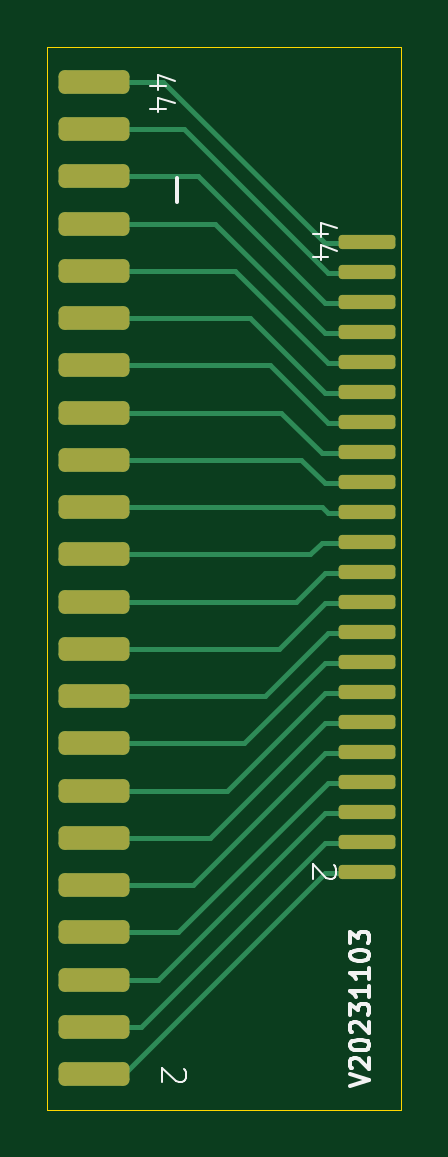
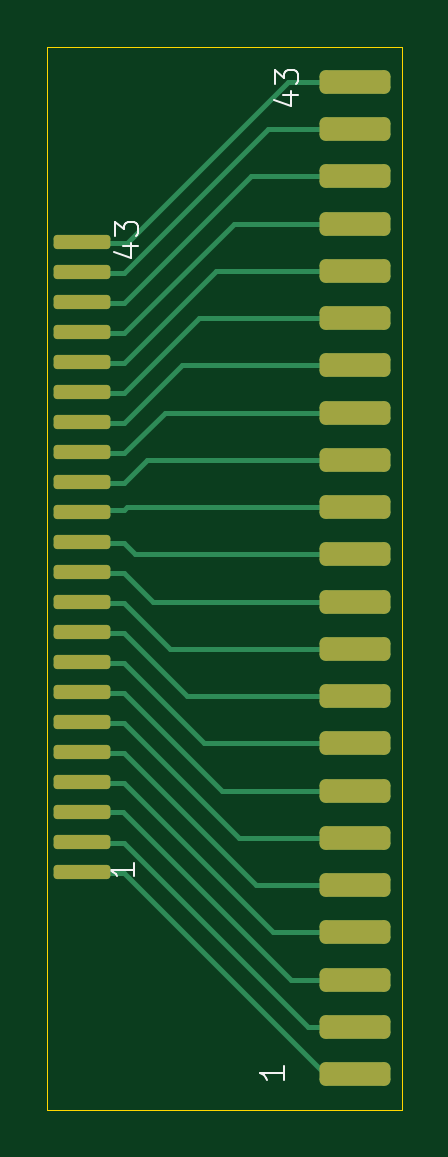
Circuit board: 11 layer files. Board 15.0 x 45.0 mm.
- bottom_copper: sd_ide_connector_final-B_Cu.gbl (7258 bytes)
- bottom_mask: sd_ide_connector_final-B_Mask.gbs (2626 bytes)
- paste: sd_ide_connector_final-B_Paste.gbp (2621 bytes)
- bottom_silk: sd_ide_connector_final-B_Silkscreen.gbo (4756 bytes)
- outline: sd_ide_connector_final-Edge_Cuts.gm1 (749 bytes)
- top_copper: sd_ide_connector_final-F_Cu.gtl (6980 bytes)
- top_mask: sd_ide_connector_final-F_Mask.gts (2402 bytes)
- paste: sd_ide_connector_final-F_Paste.gtp (2397 bytes)
- top_silk: sd_ide_connector_final-F_Silkscreen.gto (9020 bytes)
- drill: sd_ide_connector_final-NPTH.drl (285 bytes)
- drill: sd_ide_connector_final-PTH.drl (281 bytes)

=== bottom_copper: sd_ide_connector_final-B_Cu.gbl (7258 bytes, source omitted) ===
=== bottom_mask: sd_ide_connector_final-B_Mask.gbs (2626 bytes, source withheld) ===
=== paste: sd_ide_connector_final-B_Paste.gbp (2621 bytes, source withheld) ===
=== bottom_silk: sd_ide_connector_final-B_Silkscreen.gbo ===
G04 #@! TF.GenerationSoftware,KiCad,Pcbnew,7.0.1*
G04 #@! TF.CreationDate,2023-11-08T22:06:18+01:00*
G04 #@! TF.ProjectId,sd_ide_connector,73645f69-6465-45f6-936f-6e6e6563746f,rev?*
G04 #@! TF.SameCoordinates,Original*
G04 #@! TF.FileFunction,Legend,Bot*
G04 #@! TF.FilePolarity,Positive*
%FSLAX46Y46*%
G04 Gerber Fmt 4.6, Leading zero omitted, Abs format (unit mm)*
G04 Created by KiCad (PCBNEW 7.0.1) date 2023-11-08 22:06:18*
%MOMM*%
%LPD*%
G01*
G04 APERTURE LIST*
G04 Aperture macros list*
%AMRoundRect*
0 Rectangle with rounded corners*
0 $1 Rounding radius*
0 $2 $3 $4 $5 $6 $7 $8 $9 X,Y pos of 4 corners*
0 Add a 4 corners polygon primitive as box body*
4,1,4,$2,$3,$4,$5,$6,$7,$8,$9,$2,$3,0*
0 Add four circle primitives for the rounded corners*
1,1,$1+$1,$2,$3*
1,1,$1+$1,$4,$5*
1,1,$1+$1,$6,$7*
1,1,$1+$1,$8,$9*
0 Add four rect primitives between the rounded corners*
20,1,$1+$1,$2,$3,$4,$5,0*
20,1,$1+$1,$4,$5,$6,$7,0*
20,1,$1+$1,$6,$7,$8,$9,0*
20,1,$1+$1,$8,$9,$2,$3,0*%
G04 Aperture macros list end*
%ADD10C,0.100000*%
%ADD11RoundRect,0.150000X1.050000X0.150000X-1.050000X0.150000X-1.050000X-0.150000X1.050000X-0.150000X0*%
%ADD12RoundRect,0.150000X-1.050000X-0.150000X1.050000X-0.150000X1.050000X0.150000X-1.050000X0.150000X0*%
%ADD13RoundRect,0.250000X1.250000X0.250000X-1.250000X0.250000X-1.250000X-0.250000X1.250000X-0.250000X0*%
%ADD14RoundRect,0.250000X-1.250000X-0.250000X1.250000X-0.250000X1.250000X0.250000X-1.250000X0.250000X0*%
G04 APERTURE END LIST*
D10*
X31813047Y-28452333D02*
X31146380Y-28452333D01*
X32194000Y-28690428D02*
X31479714Y-28928523D01*
X31479714Y-28928523D02*
X31479714Y-28309476D01*
X32146380Y-28023761D02*
X32146380Y-27404714D01*
X32146380Y-27404714D02*
X31765428Y-27738047D01*
X31765428Y-27738047D02*
X31765428Y-27595190D01*
X31765428Y-27595190D02*
X31717809Y-27499952D01*
X31717809Y-27499952D02*
X31670190Y-27452333D01*
X31670190Y-27452333D02*
X31574952Y-27404714D01*
X31574952Y-27404714D02*
X31336857Y-27404714D01*
X31336857Y-27404714D02*
X31241619Y-27452333D01*
X31241619Y-27452333D02*
X31194000Y-27499952D01*
X31194000Y-27499952D02*
X31146380Y-27595190D01*
X31146380Y-27595190D02*
X31146380Y-27880904D01*
X31146380Y-27880904D02*
X31194000Y-27976142D01*
X31194000Y-27976142D02*
X31241619Y-28023761D01*
X31346380Y-54557095D02*
X31346380Y-55128523D01*
X31346380Y-54842809D02*
X32346380Y-54842809D01*
X32346380Y-54842809D02*
X32203523Y-54938047D01*
X32203523Y-54938047D02*
X32108285Y-55033285D01*
X32108285Y-55033285D02*
X32060666Y-55128523D01*
X25042047Y-22029333D02*
X24375380Y-22029333D01*
X25423000Y-22267428D02*
X24708714Y-22505523D01*
X24708714Y-22505523D02*
X24708714Y-21886476D01*
X25375380Y-21600761D02*
X25375380Y-20981714D01*
X25375380Y-20981714D02*
X24994428Y-21315047D01*
X24994428Y-21315047D02*
X24994428Y-21172190D01*
X24994428Y-21172190D02*
X24946809Y-21076952D01*
X24946809Y-21076952D02*
X24899190Y-21029333D01*
X24899190Y-21029333D02*
X24803952Y-20981714D01*
X24803952Y-20981714D02*
X24565857Y-20981714D01*
X24565857Y-20981714D02*
X24470619Y-21029333D01*
X24470619Y-21029333D02*
X24423000Y-21076952D01*
X24423000Y-21076952D02*
X24375380Y-21172190D01*
X24375380Y-21172190D02*
X24375380Y-21457904D01*
X24375380Y-21457904D02*
X24423000Y-21553142D01*
X24423000Y-21553142D02*
X24470619Y-21600761D01*
X24983380Y-63170095D02*
X24983380Y-63741523D01*
X24983380Y-63455809D02*
X25983380Y-63455809D01*
X25983380Y-63455809D02*
X25840523Y-63551047D01*
X25840523Y-63551047D02*
X25745285Y-63646285D01*
X25745285Y-63646285D02*
X25697666Y-63741523D01*
%LPC*%
D11*
X33524000Y-54954000D03*
X33524000Y-53684000D03*
X33524000Y-52414000D03*
X33524000Y-51144000D03*
X33524000Y-49874000D03*
X33524000Y-48604000D03*
X33524000Y-47334000D03*
X33524000Y-46064000D03*
X33524000Y-44794000D03*
X33524000Y-43524000D03*
X33524000Y-42254000D03*
X33524000Y-40984000D03*
X33524000Y-39714000D03*
X33524000Y-38444000D03*
X33524000Y-37174000D03*
X33524000Y-35904000D03*
X33524000Y-34634000D03*
X33524000Y-33364000D03*
X33524000Y-32094000D03*
X33524000Y-30824000D03*
X33524000Y-29554000D03*
D12*
X33524000Y-28284000D03*
D13*
X21971000Y-63495000D03*
X21971000Y-61495000D03*
X21971000Y-59495000D03*
X21971000Y-57495000D03*
X21971000Y-55495000D03*
X21971000Y-53495000D03*
X21971000Y-51495000D03*
X21971000Y-49495000D03*
X21971000Y-47495000D03*
X21971000Y-45495000D03*
X21971000Y-43495000D03*
X21971000Y-41495000D03*
X21971000Y-39495000D03*
X21971000Y-37495000D03*
X21971000Y-35495000D03*
X21971000Y-33495000D03*
X21971000Y-31495000D03*
X21971000Y-29495000D03*
X21971000Y-27495000D03*
X21971000Y-25495000D03*
X21971000Y-23495000D03*
D14*
X21971000Y-21495000D03*
M02*

=== outline: sd_ide_connector_final-Edge_Cuts.gm1 ===
G04 #@! TF.GenerationSoftware,KiCad,Pcbnew,7.0.1*
G04 #@! TF.CreationDate,2023-11-08T22:06:18+01:00*
G04 #@! TF.ProjectId,sd_ide_connector,73645f69-6465-45f6-936f-6e6e6563746f,rev?*
G04 #@! TF.SameCoordinates,Original*
G04 #@! TF.FileFunction,Profile,NP*
%FSLAX46Y46*%
G04 Gerber Fmt 4.6, Leading zero omitted, Abs format (unit mm)*
G04 Created by KiCad (PCBNEW 7.0.1) date 2023-11-08 22:06:18*
%MOMM*%
%LPD*%
G01*
G04 APERTURE LIST*
G04 #@! TA.AperFunction,Profile*
%ADD10C,0.020000*%
G04 #@! TD*
G04 APERTURE END LIST*
D10*
X35000000Y-20000000D02*
X35000000Y-65000000D01*
X20000000Y-20000000D02*
X35000000Y-20000000D01*
X35000000Y-65000000D02*
X20000000Y-65000000D01*
X20000000Y-20000000D02*
X20000000Y-65000000D01*
M02*

=== top_copper: sd_ide_connector_final-F_Cu.gtl (6980 bytes, source omitted) ===
=== top_mask: sd_ide_connector_final-F_Mask.gts (2402 bytes, source withheld) ===
=== paste: sd_ide_connector_final-F_Paste.gtp (2397 bytes, source withheld) ===
=== top_silk: sd_ide_connector_final-F_Silkscreen.gto (9020 bytes, source omitted) ===
=== drill: sd_ide_connector_final-NPTH.drl ===
M48
; DRILL file {KiCad 7.0.1} date Wed Nov  8 22:07:28 2023
; FORMAT={-:-/ absolute / metric / decimal}
; #@! TF.CreationDate,2023-11-08T22:07:28+01:00
; #@! TF.GenerationSoftware,Kicad,Pcbnew,7.0.1
; #@! TF.FileFunction,NonPlated,1,2,NPTH
FMAT,2
METRIC
%
G90
G05
T0
M30

=== drill: sd_ide_connector_final-PTH.drl ===
M48
; DRILL file {KiCad 7.0.1} date Wed Nov  8 22:07:28 2023
; FORMAT={-:-/ absolute / metric / decimal}
; #@! TF.CreationDate,2023-11-08T22:07:28+01:00
; #@! TF.GenerationSoftware,Kicad,Pcbnew,7.0.1
; #@! TF.FileFunction,Plated,1,2,PTH
FMAT,2
METRIC
%
G90
G05
T0
M30

